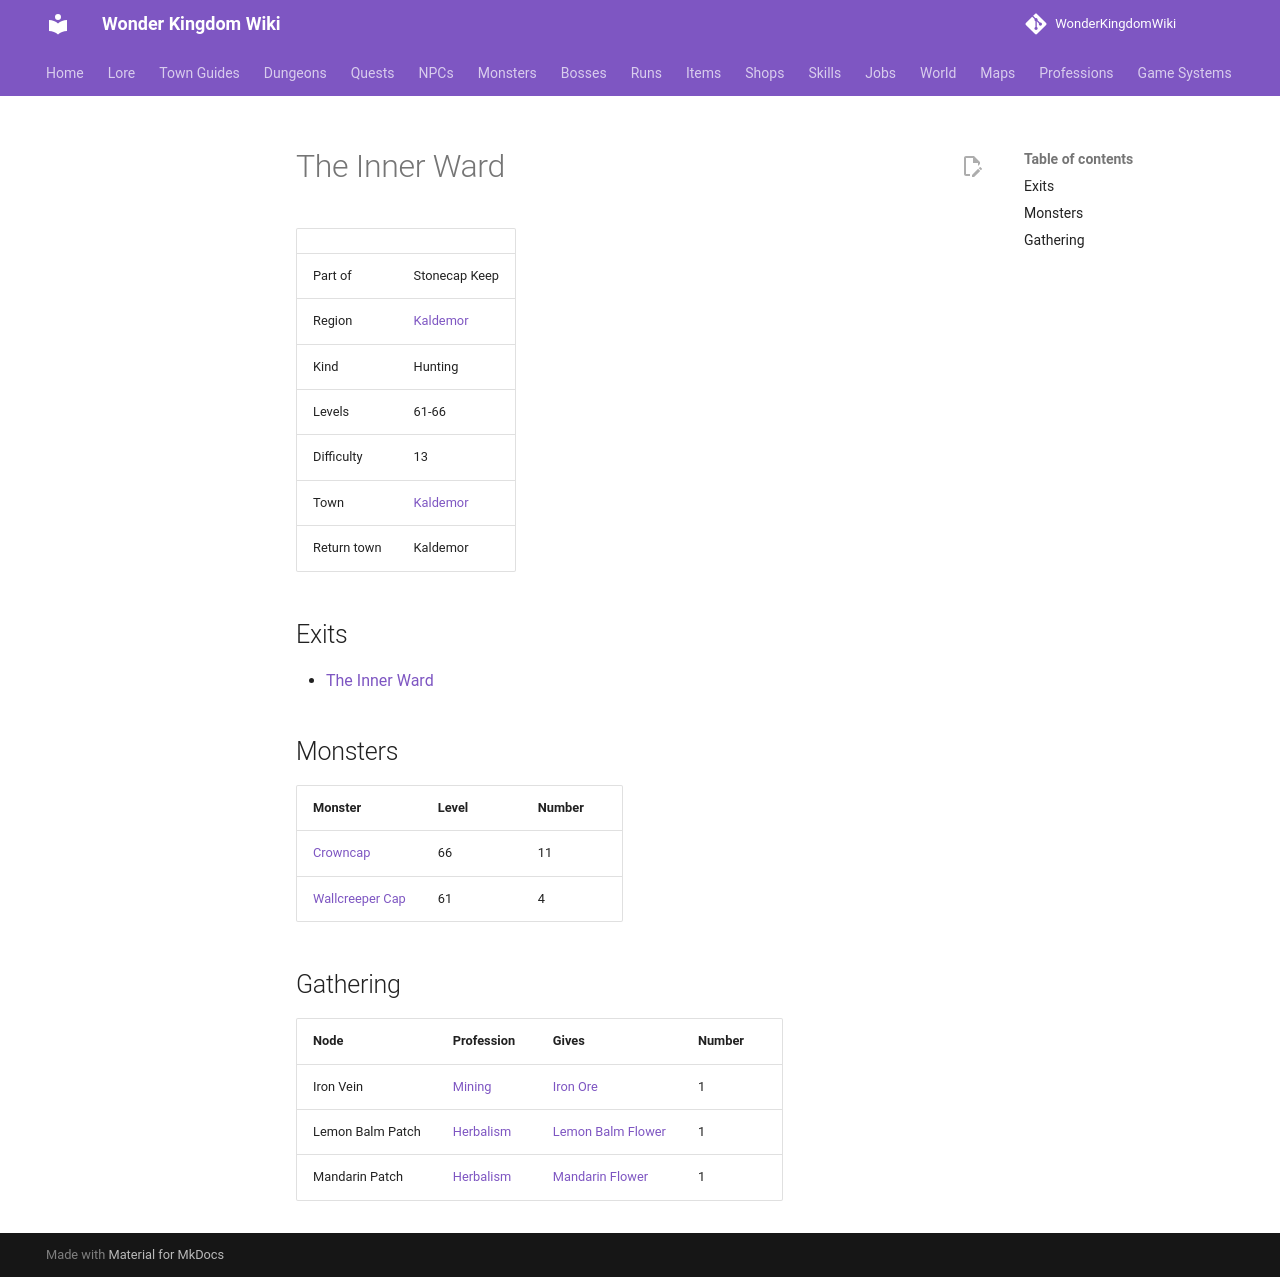

repository: alonohana627/WonderKingdomWiki · page: maps/inner_ward_2/index.html · generator: mkdocs

<!-- Generated by tools/generate.py from GameLib. Do not edit: changes are overwritten. -->

# The Inner Ward

|  |  |
|---|---|
| Part of | Stonecap Keep |
| Region | [Kaldemor](../world/index.md#kaldemor) |
| Kind | Hunting |
| Levels | 61-66 |
| Difficulty | 13 |
| Town | [Kaldemor](../towns/kaldemor.md) |
| Return town | Kaldemor |

## Exits

- [The Inner Ward](../maps/inner_ward_1.md)

## Monsters

| Monster | Level | Number |
|---|---|---|
| [Crowncap](../monsters/crowncap.md) | 66 | 11 |
| [Wallcreeper Cap](../monsters/wallcreeper_cap.md) | 61 | 4 |

## Gathering

| Node | Profession | Gives | Number |
|---|---|---|---|
| Iron Vein | [Mining](../professions/mining.md) | [Iron Ore](../items/iron_ore.md) | 1 |
| Lemon Balm Patch | [Herbalism](../professions/herbalism.md) | [Lemon Balm Flower](../items/lemon_balm_flower.md) | 1 |
| Mandarin Patch | [Herbalism](../professions/herbalism.md) | [Mandarin Flower](../items/mandarin_flower.md) | 1 |
